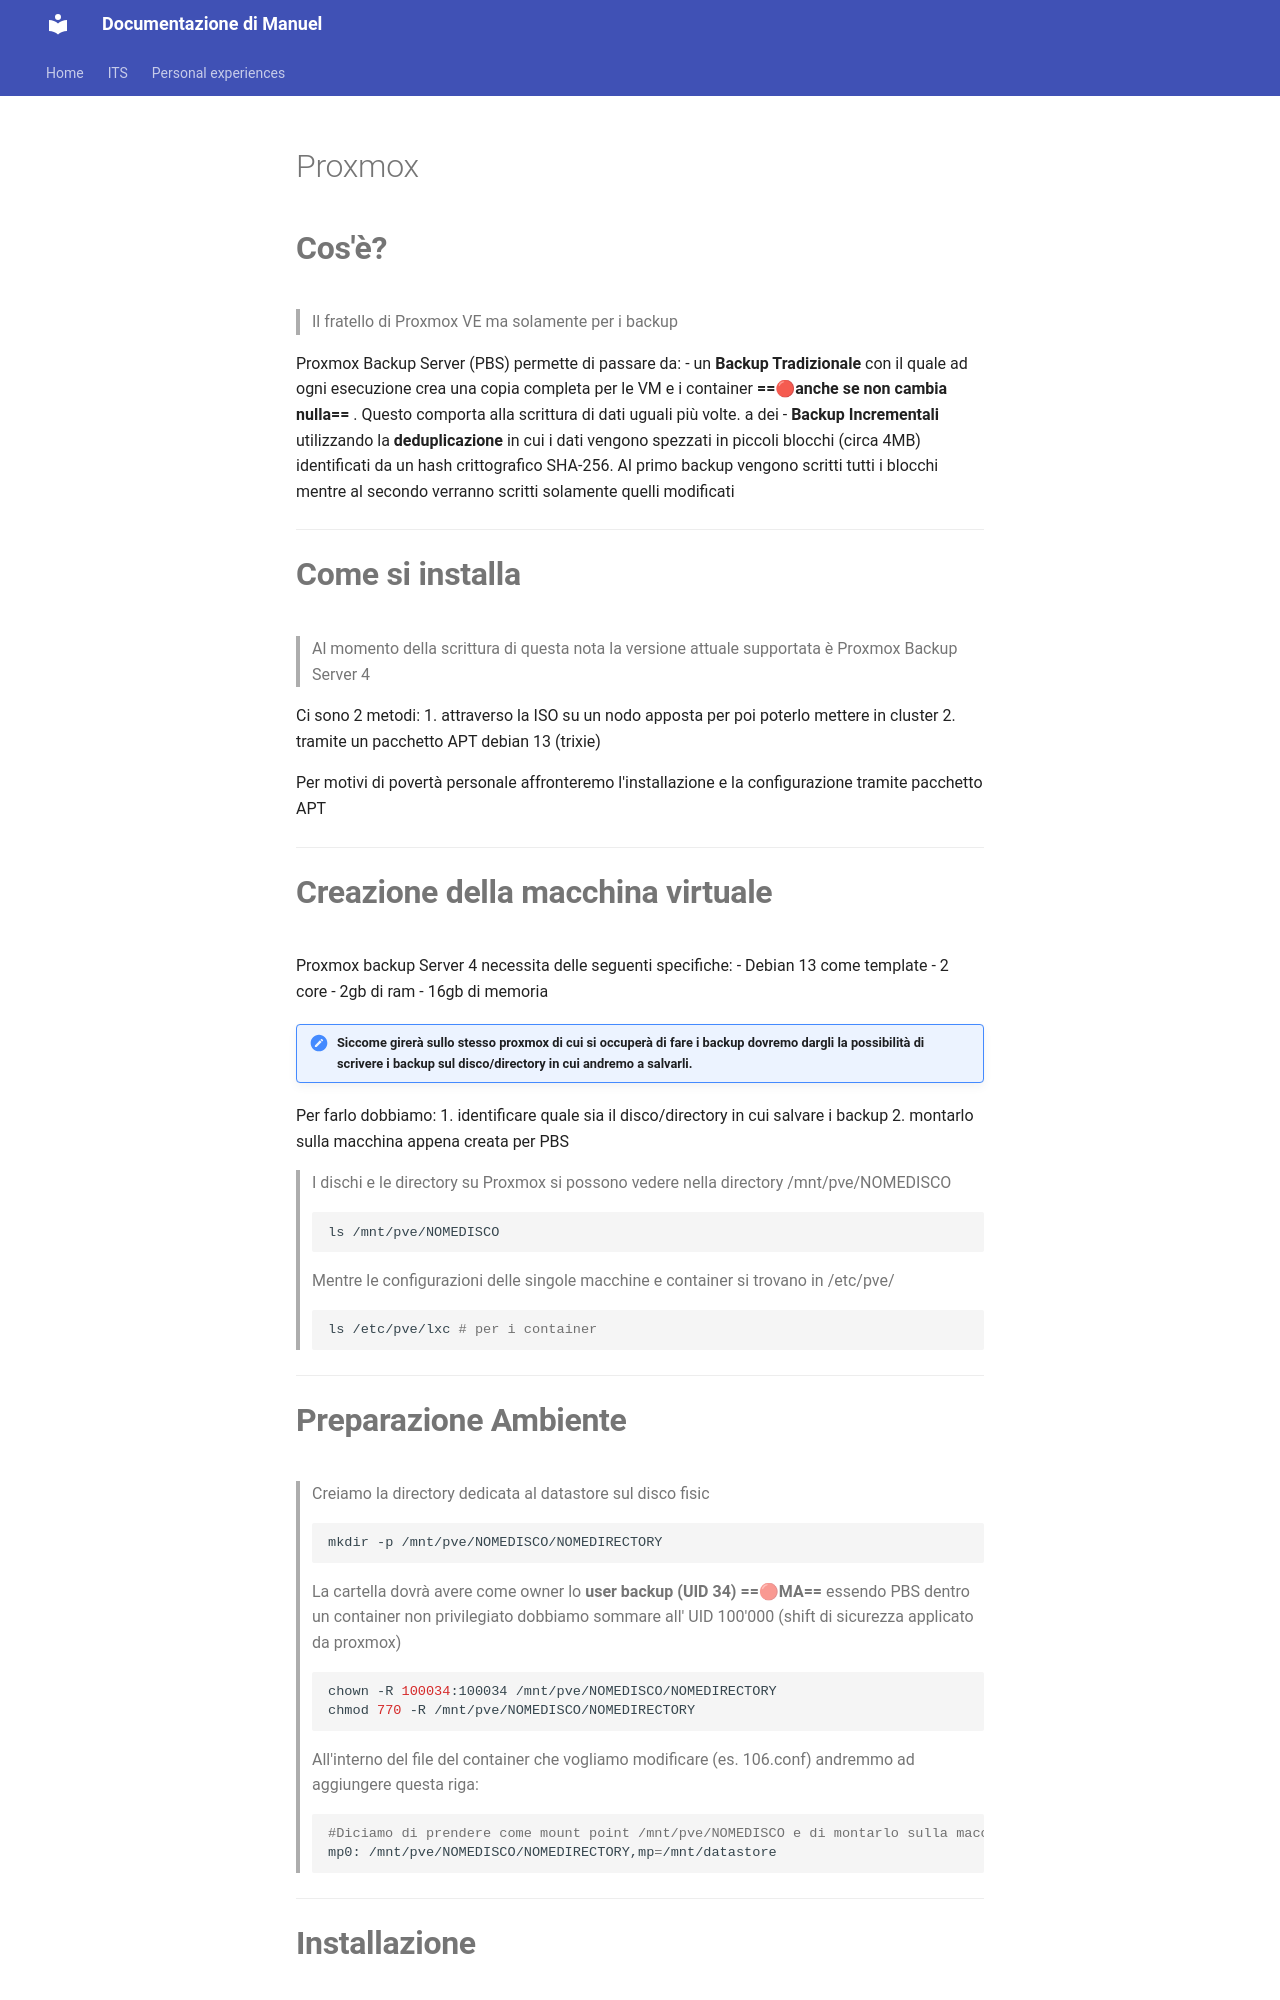

repository: Penz26/Progetti-e-cartelle-di-studio-personale · page: ITS/System/Linux/Proxmox/Proxmox Backup Server/index.html · generator: mkdocs

#Proxmox 

# **Cos'è?**
>Il fratello di Proxmox VE ma solamente per i backup

Proxmox Backup Server (PBS) permette di passare da:
- un **Backup Tradizionale** con il quale ad ogni esecuzione crea una copia completa per le VM e i container **==🔴anche se non cambia nulla==** . Questo comporta alla scrittura di dati uguali più volte.
a dei
- **Backup Incrementali** utilizzando la **deduplicazione** in cui i dati vengono spezzati in piccoli blocchi (circa 4MB) identificati da un hash crittografico SHA-256.
  Al primo backup vengono scritti tutti i blocchi mentre al secondo verranno scritti solamente quelli modificati

---
# **Come si installa**
>Al momento della scrittura di questa nota la versione attuale supportata è Proxmox Backup Server 4

Ci sono 2 metodi:
1. attraverso la ISO su un nodo apposta per poi poterlo mettere in cluster
2. tramite un pacchetto APT debian 13 (trixie)

Per motivi di povertà personale affronteremo l'installazione e la configurazione tramite pacchetto APT

---
# **Creazione della macchina virtuale**

Proxmox backup Server 4 necessita delle seguenti specifiche:
- Debian 13 come template
- 2 core
- 2gb di ram
- 16gb di memoria

>[!NOTE] Siccome girerà sullo stesso proxmox di cui si occuperà di fare i backup dovremo dargli la possibilità di scrivere i backup sul disco/directory in cui andremo a salvarli.

Per farlo dobbiamo:
1. identificare quale sia il disco/directory in cui salvare i backup
2. montarlo sulla macchina appena creata per PBS

>I dischi e le directory su Proxmox si possono vedere nella directory /mnt/pve/NOMEDISCO
```bash
ls /mnt/pve/NOMEDISCO
```

>Mentre le configurazioni delle singole macchine e container si trovano in /etc/pve/
```bash
ls /etc/pve/lxc # per i container
```

---
# **Preparazione Ambiente**

>Creiamo la directory dedicata al datastore sul disco fisic
```bash
mkdir -p /mnt/pve/NOMEDISCO/NOMEDIRECTORY
```

>La cartella dovrà avere come owner lo **user backup (UID 34)** **==🔴MA==** essendo PBS dentro un container non privilegiato dobbiamo sommare all' UID 100'000 (shift di sicurezza applicato da proxmox)
```bash
chown -R 100034:100034 /mnt/pve/NOMEDISCO/NOMEDIRECTORY
chmod 770 -R /mnt/pve/NOMEDISCO/NOMEDIRECTORY
```

>All'interno del file del container che vogliamo modificare (es. 106.conf) andremmo ad aggiungere questa riga:
```bash
#Diciamo di prendere come mount point /mnt/pve/NOMEDISCO e di montarlo sulla macchina come /mnt/datastore
mp0: /mnt/pve/NOMEDISCO/NOMEDIRECTORY,mp=/mnt/datastore
```

---
